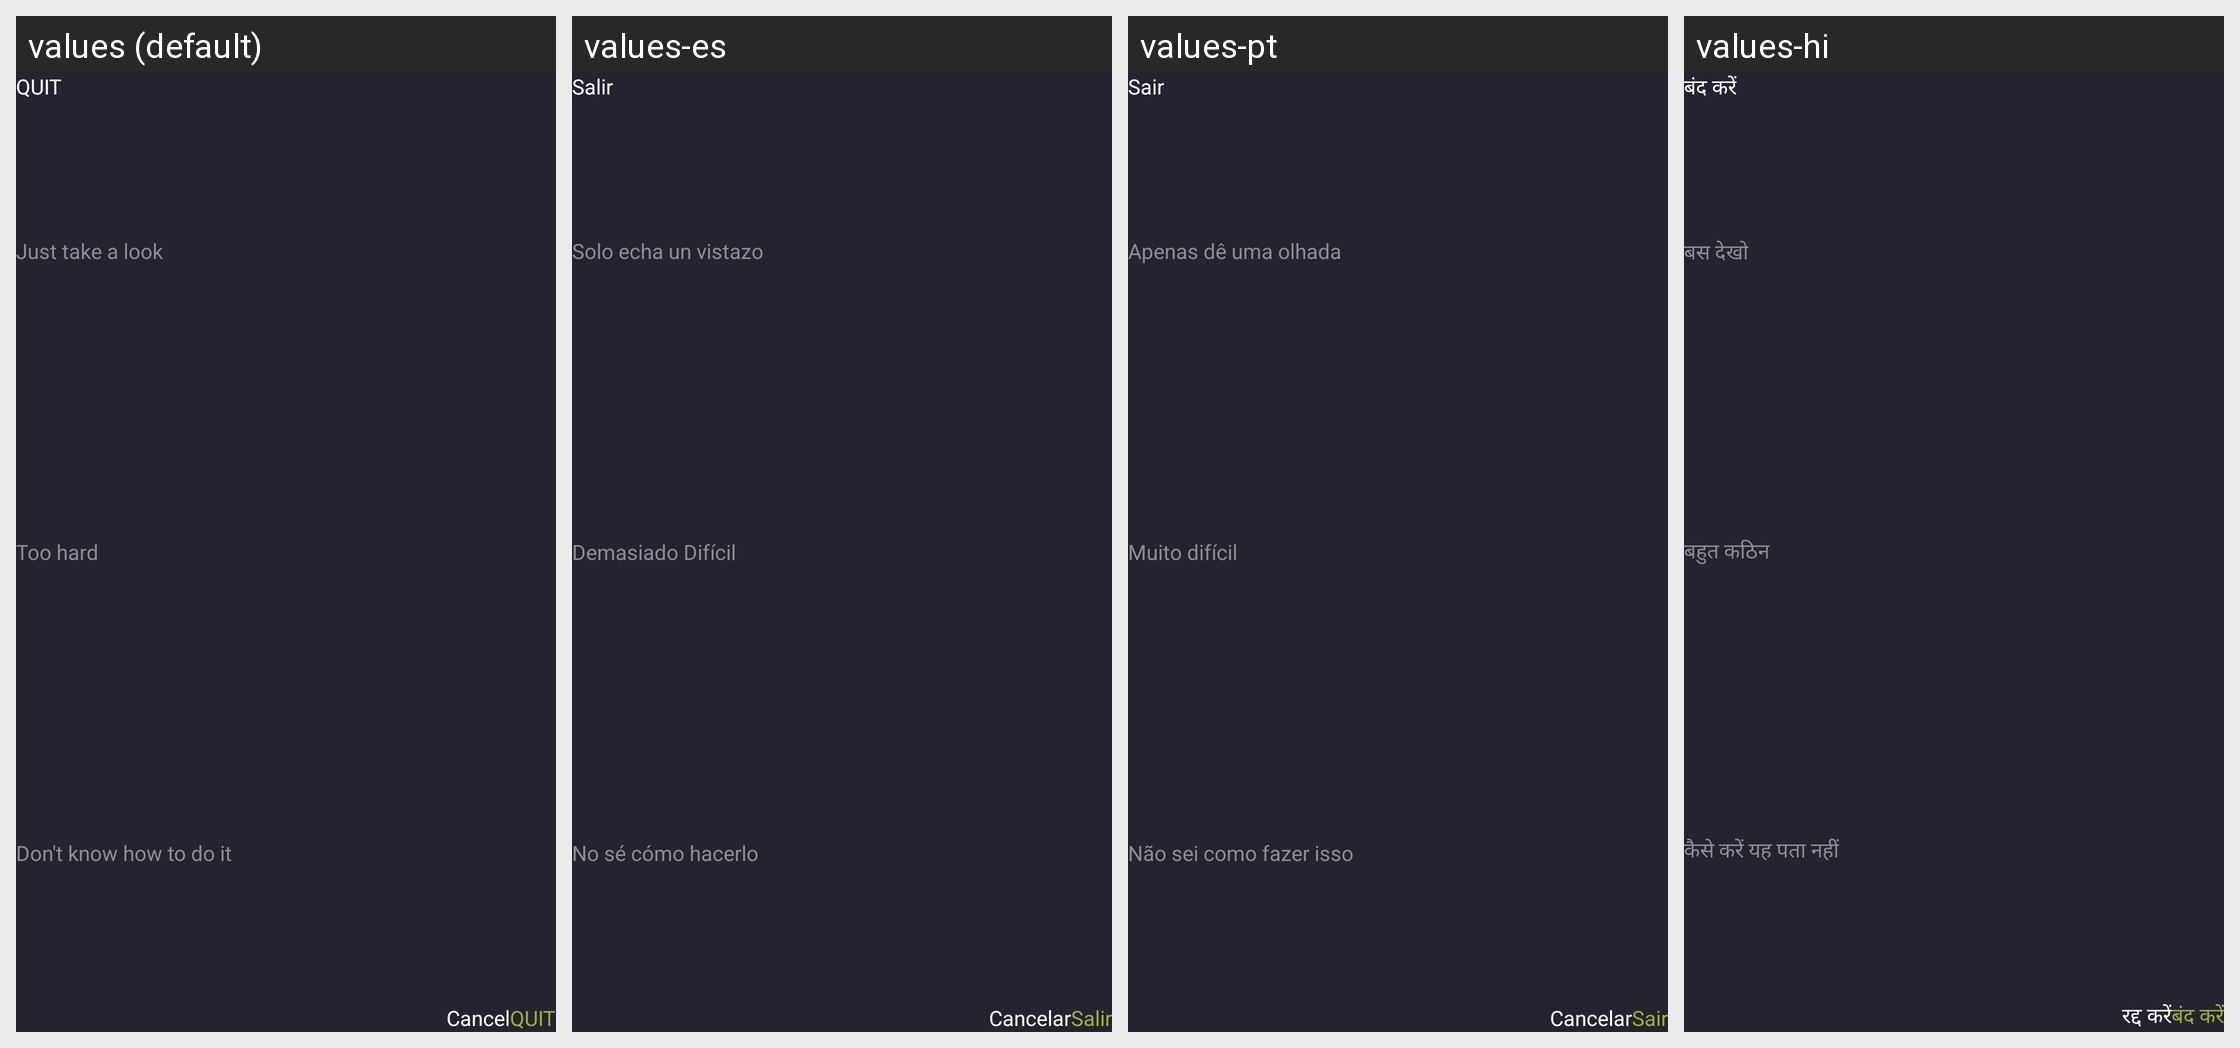

For this localized Android screen grid, give each drawn string resource with its value in every locale shown.
Android screen res/layout/quitdialog.xml rendered under 4 locales, left to right: values (default), values-es, values-pt, values-hi. Device: Nexus 5 (rendered at 1080×1920; each locale shown at half size, 540×960, under a caption strip naming it); theme Theme.FitnessApplication.
Other locales in the repository, not shown: values-ar, values-fr, values-it, values-ja, values-ru, values-zh.
Strings drawn on this screen, with the default value and each locale's value (text and hints the layout hard-codes, and strings that could not be matched under every locale, appear in the picture but are not listed):

quit
  values: QUIT
  values-es: Salir
  values-pt: Sair
  values-hi: बंद करें

look
  values: Just take a look
  values-es: Solo echa un vistazo
  values-pt: Apenas dê uma olhada
  values-hi: बस देखो

too_hard
  values: Too hard
  values-es: Demasiado Difícil
  values-pt: Muito difícil
  values-hi: बहुत कठिन

know
  values: Don't know how to do it
  values-es: No sé cómo hacerlo
  values-pt: Não sei como fazer isso
  values-hi: कैसे करें यह पता नहीं

cancel
  values: Cancel
  values-es: Cancelar
  values-pt: Cancelar
  values-hi: रद्द करें
